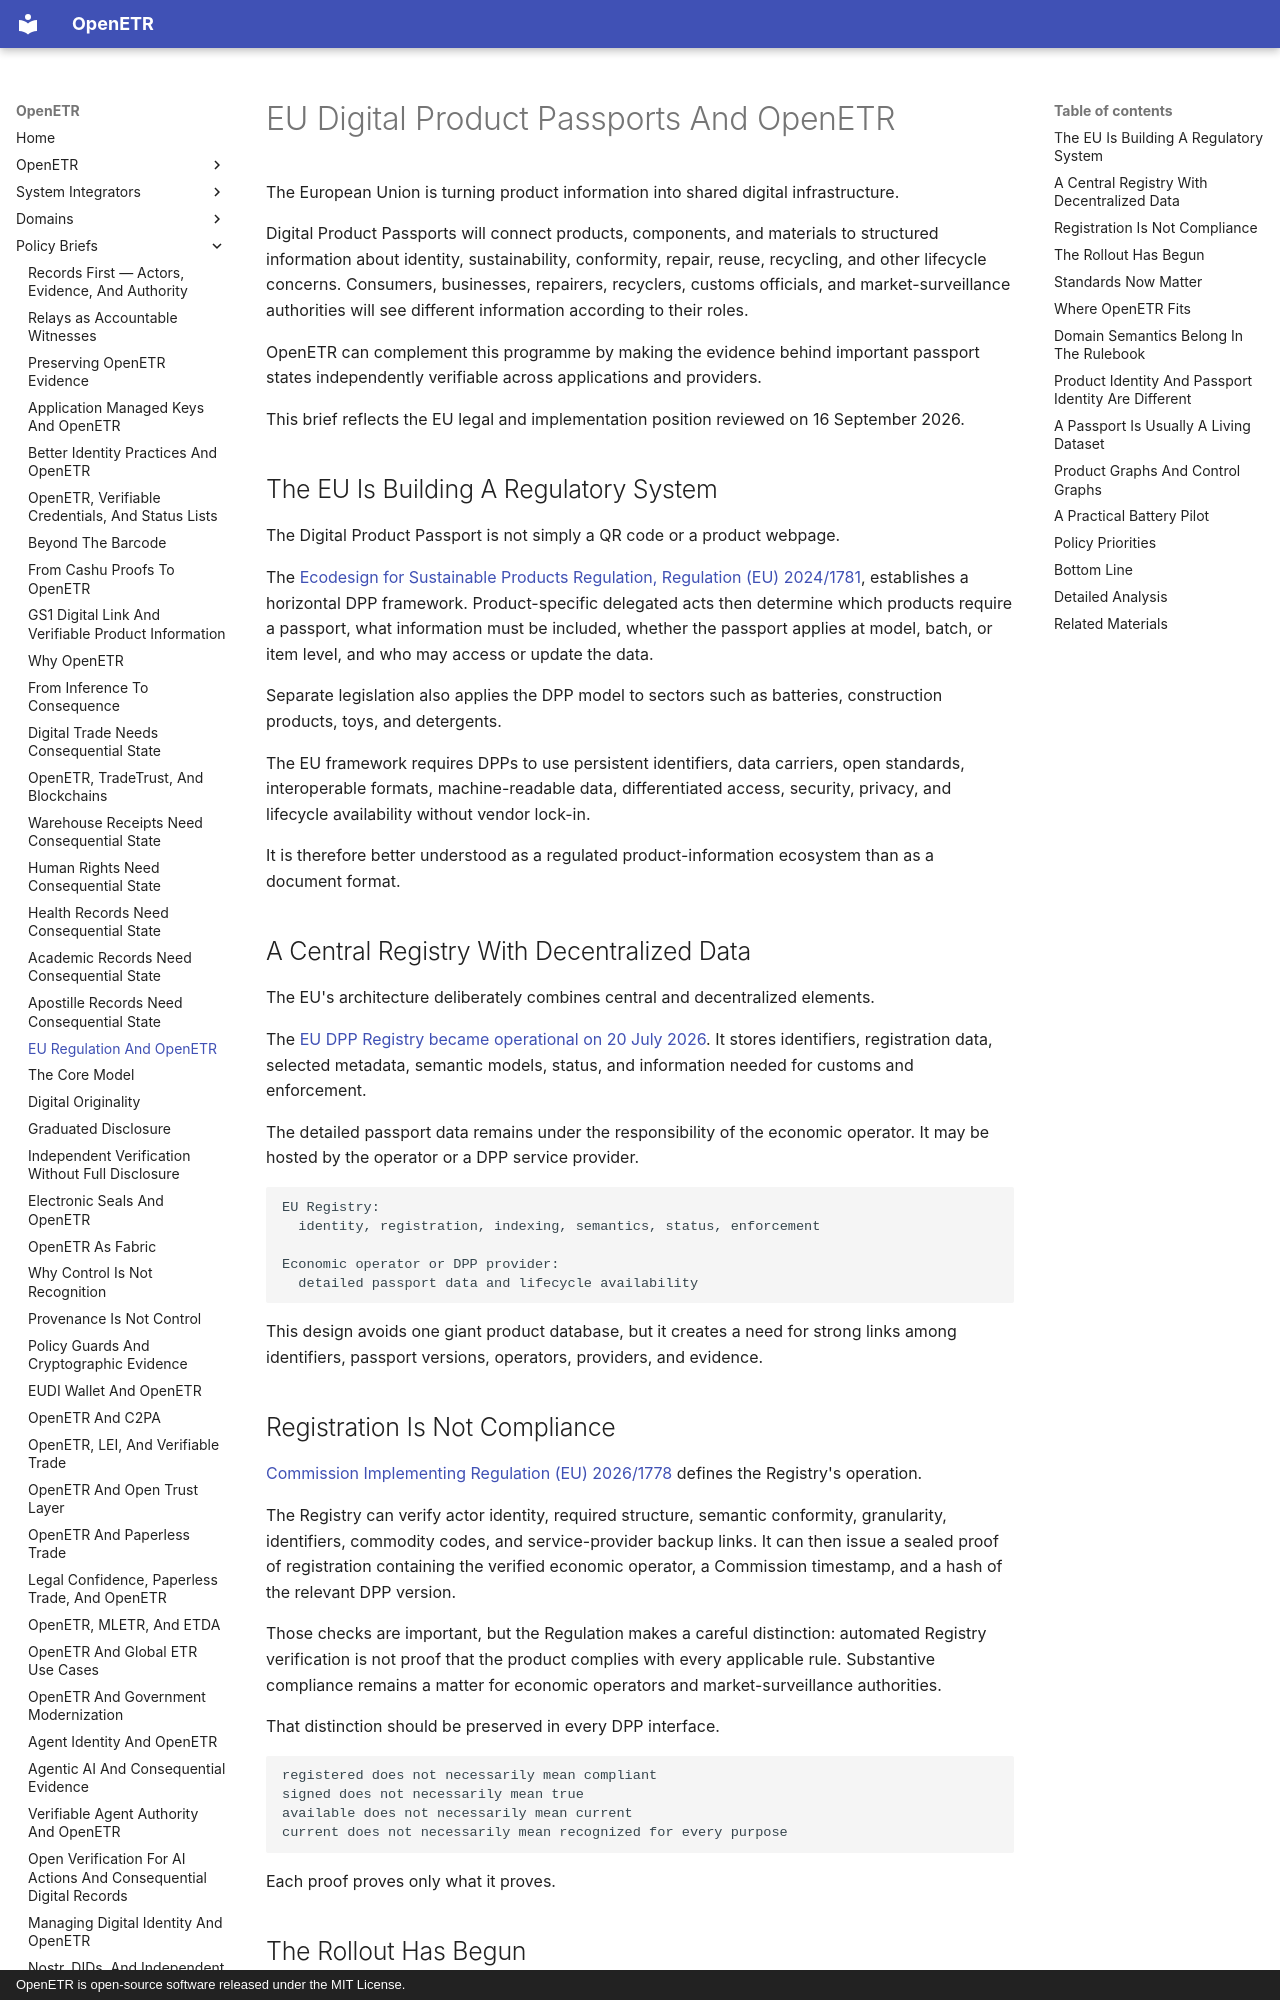

repository: trbouma/openetr · page: policy-briefs/eu-digital-product-passports-and-openetr/index.html · generator: mkdocs · copyright: OpenETR is open-source software released under the MIT License.

# EU Digital Product Passports And OpenETR

The European Union is turning product information into shared digital
infrastructure.

Digital Product Passports will connect products, components, and materials to
structured information about identity, sustainability, conformity, repair,
reuse, recycling, and other lifecycle concerns. Consumers, businesses,
repairers, recyclers, customs officials, and market-surveillance authorities
will see different information according to their roles.

OpenETR can complement this programme by making the evidence behind important
passport states independently verifiable across applications and providers.

This brief reflects the EU legal and implementation position reviewed on 16
September 2026.

## The EU Is Building A Regulatory System

The Digital Product Passport is not simply a QR code or a product webpage.

The [Ecodesign for Sustainable Products Regulation, Regulation (EU)
2024/1781](https://eur-lex.europa.eu/eli/reg/2024/1781/oj/eng), establishes a
horizontal DPP framework. Product-specific delegated acts then determine which
products require a passport, what information must be included, whether the
passport applies at model, batch, or item level, and who may access or update
the data.

Separate legislation also applies the DPP model to sectors such as batteries,
construction products, toys, and detergents.

The EU framework requires DPPs to use persistent identifiers, data carriers,
open standards, interoperable formats, machine-readable data, differentiated
access, security, privacy, and lifecycle availability without vendor lock-in.

It is therefore better understood as a regulated product-information ecosystem
than as a document format.

## A Central Registry With Decentralized Data

The EU's architecture deliberately combines central and decentralized
elements.

The [EU DPP Registry became operational on 20 July
2026](https://single-market-economy.ec.europa.eu/news/digital-product-passport-registry-now-live-2026-07-20_en).
It stores identifiers, registration data, selected metadata, semantic models,
status, and information needed for customs and enforcement.

The detailed passport data remains under the responsibility of the economic
operator. It may be hosted by the operator or a DPP service provider.

```text
EU Registry:
  identity, registration, indexing, semantics, status, enforcement

Economic operator or DPP provider:
  detailed passport data and lifecycle availability
```

This design avoids one giant product database, but it creates a need for strong
links among identifiers, passport versions, operators, providers, and evidence.
